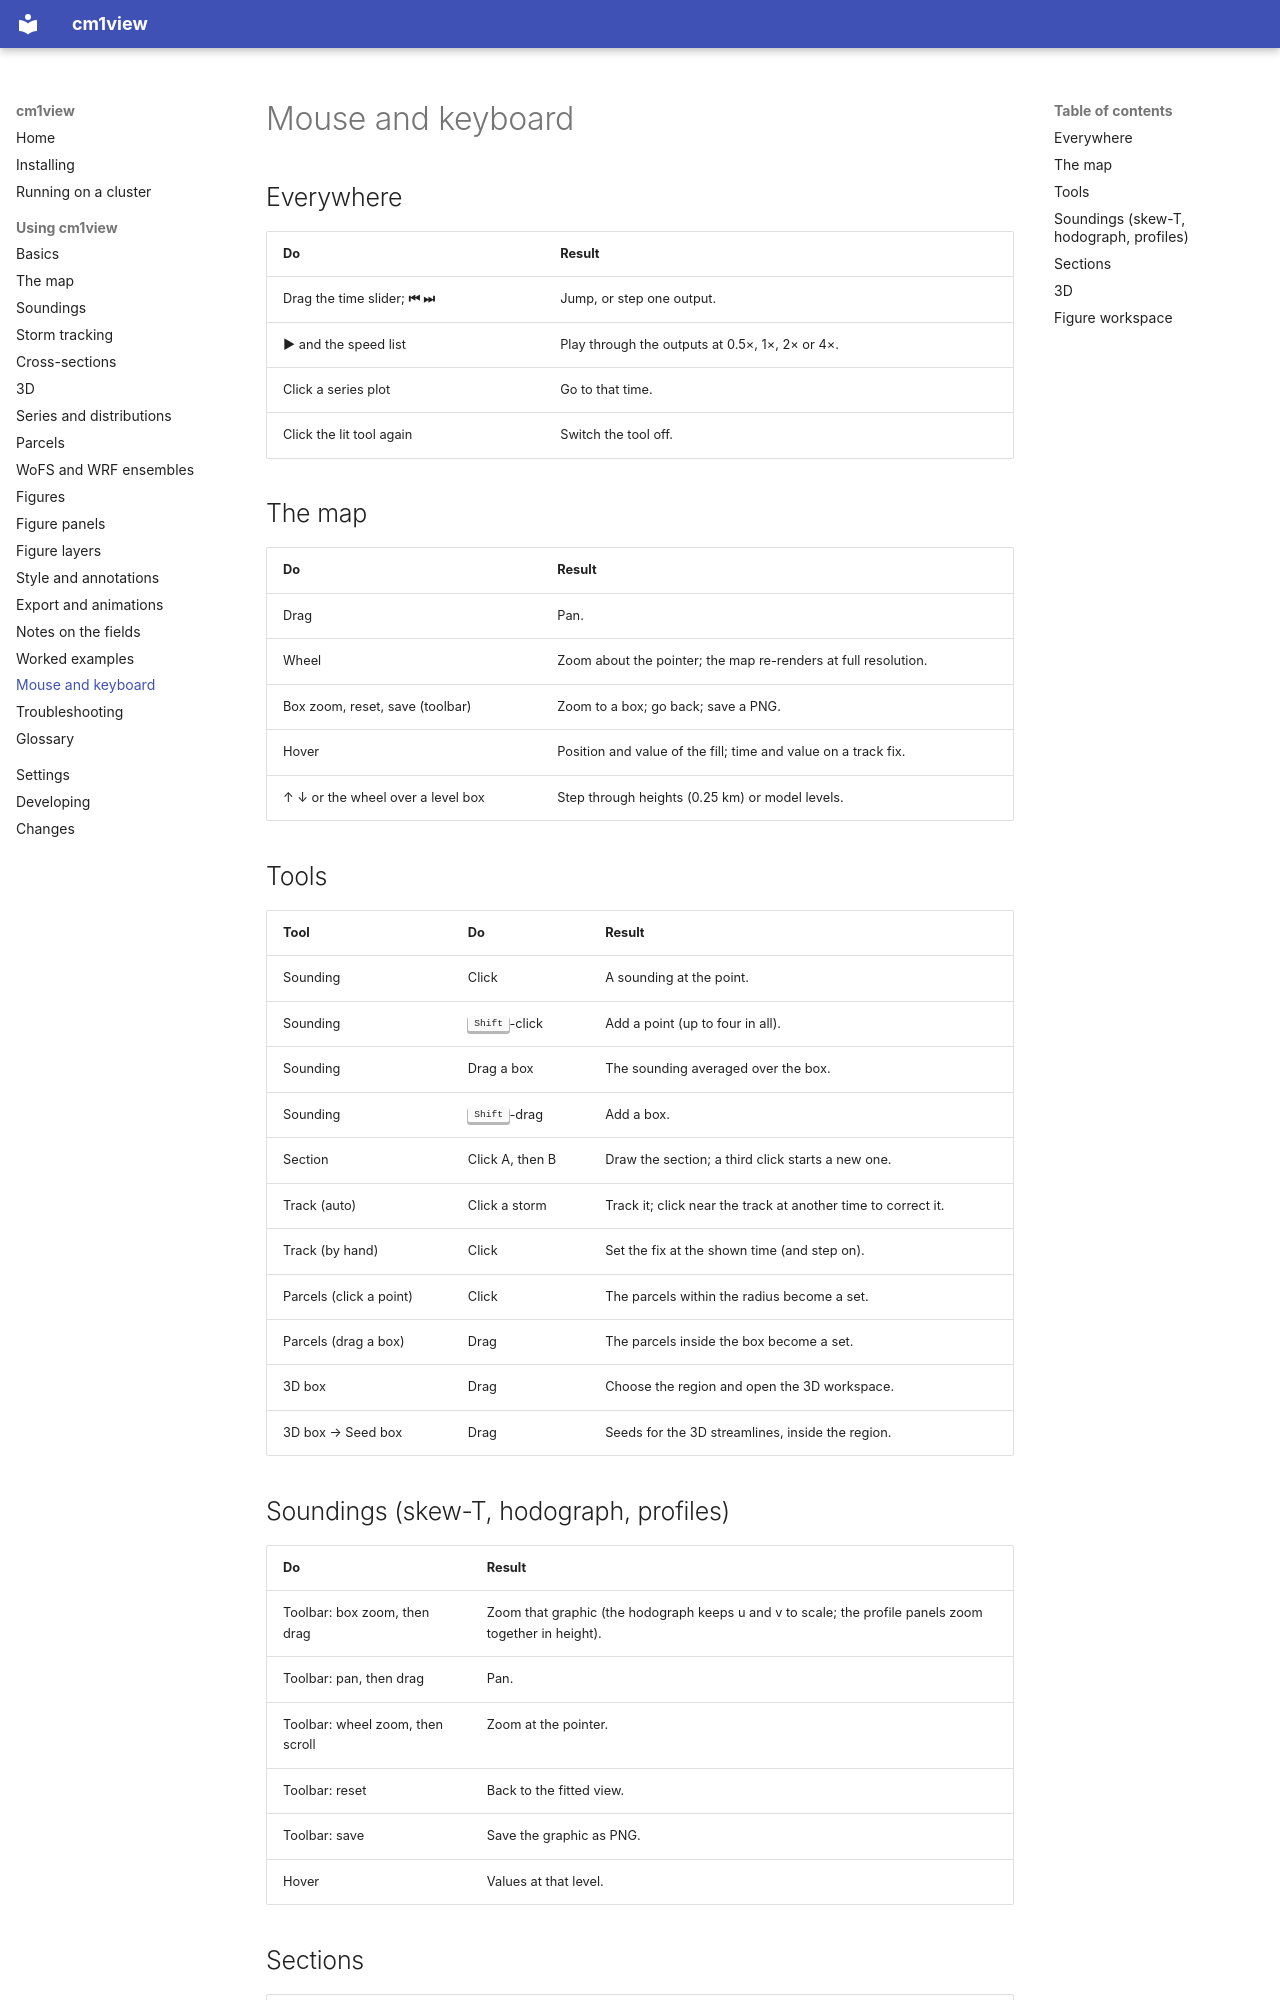

repository: bobbysaba/cm1view · page: guide/shortcuts/index.html · generator: mkdocs

# Mouse and keyboard

## Everywhere

| Do | Result |
|---|---|
| Drag the time slider; **⏮ ⏭** | Jump, or step one output. |
| **▶** and the speed list | Play through the outputs at 0.5×, 1×, 2× or 4×. |
| Click a series plot | Go to that time. |
| Click the lit tool again | Switch the tool off. |

## The map

| Do | Result |
|---|---|
| Drag | Pan. |
| Wheel | Zoom about the pointer; the map re-renders at full resolution. |
| Box zoom, reset, save (toolbar) | Zoom to a box; go back; save a PNG. |
| Hover | Position and value of the fill; time and value on a track fix. |
| ↑ ↓ or the wheel over a level box | Step through heights (0.25 km) or model levels. |

## Tools

| Tool | Do | Result |
|---|---|---|
| Sounding | Click | A sounding at the point. |
| Sounding | <kbd>Shift</kbd>-click | Add a point (up to four in all). |
| Sounding | Drag a box | The sounding averaged over the box. |
| Sounding | <kbd>Shift</kbd>-drag | Add a box. |
| Section | Click A, then B | Draw the section; a third click starts a new one. |
| Track (auto) | Click a storm | Track it; click near the track at another time to correct it. |
| Track (by hand) | Click | Set the fix at the shown time (and step on). |
| Parcels (click a point) | Click | The parcels within the radius become a set. |
| Parcels (drag a box) | Drag | The parcels inside the box become a set. |
| 3D box | Drag | Choose the region and open the 3D workspace. |
| 3D box → Seed box | Drag | Seeds for the 3D streamlines, inside the region. |
